Run: headless pygame with SDL's dummy video driver; simulated clock (each Clock.tick advances the game by its frame time, no real sleeping); random seed 0; keys injected as events and as key.get_pressed() state; mouse plan: one left click at the window centre at the start of phase 2, then a move to the lower-right quarter at the start of phase 3.
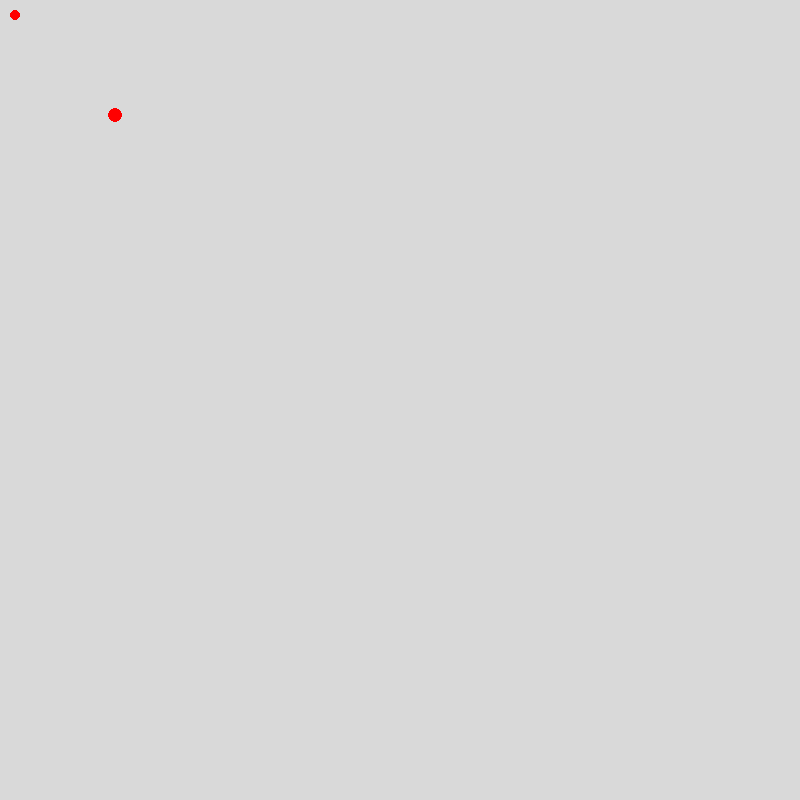
Frame 1 of 4 · flips 1–60 · no input
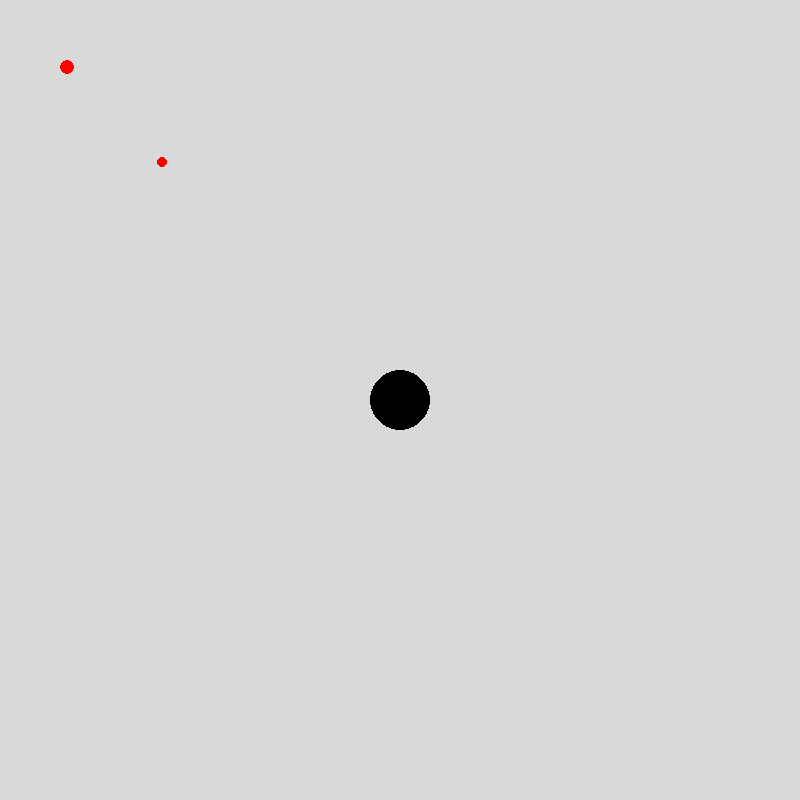
Frame 2 of 4 · flips 61–180 · clicked the window centre · tapped SPACE, RETURN · held RIGHT (→), D
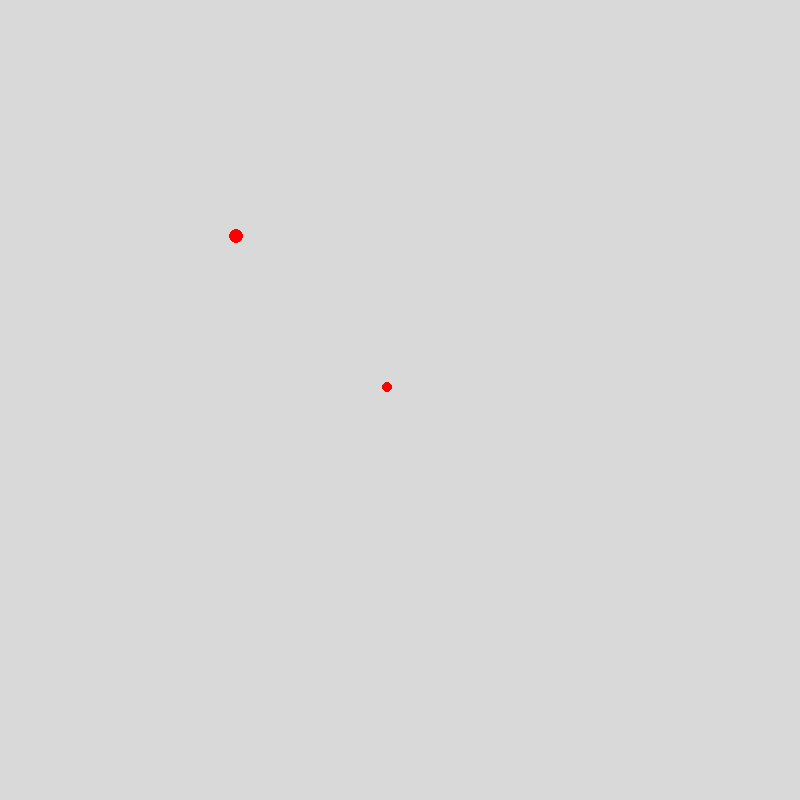
Frame 3 of 4 · flips 181–300 · moved the mouse to the lower-right quarter · held DOWN (↓), S
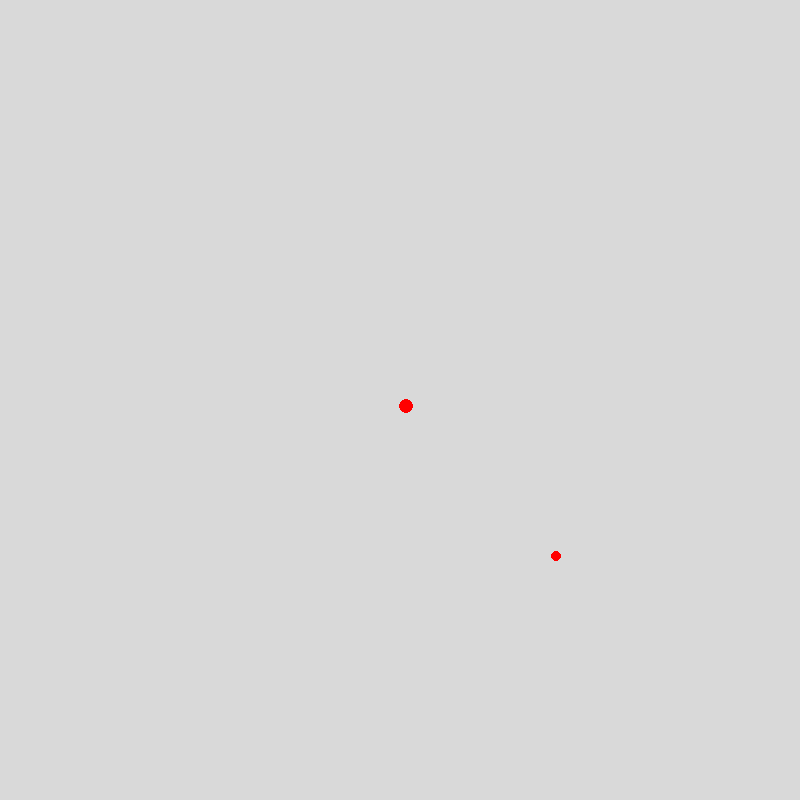
Frame 4 of 4 · flips 301–420 · held LEFT (←), A, UP (↑), W

The pygame program that drew these frames:

import pygame, random, math

pygame.init()


WIDTH, HEIGHT = 800,800
WIN = pygame.display.set_mode((WIDTH,HEIGHT))
pygame.display.set_caption("Ecosystem View")

class Bush:
    def __init__(self, pos_x, pos_y, size, color):
        self.pos_x = pos_x
        self.pos_y = pos_y
        self.size = size
        self.color = color

        self.is_eaten = False

    def draw(self,win):
        x = self.pos_x
        y = self.pos_y
        pygame.draw.circle(win, self.color, (x,y), self.size)



class Rabbit:
    def __init__(self,pos_x,pos_y,age):
        self.pos_x = pos_x
        self.pos_y = pos_y
        self.age = age


        self.is_hungry = True
        self.is_near_food = False
        self.is_at_top = False
        self.is_at_bottom = False
        self.is_at_left = False
        self.is_at_right = False
        self.is_at_corner = False
        self.trail = []
        self.distance_to_nearest_bush = 0
        self.awareness_rad = 200
        self.step_size = 2

        self.eyes_vector_x = -math.sqrt(2) / 2
        self.eyes_vector_y = -math.sqrt(2) / 2

    def check_boundary_col(self):
        if (self.pos_x <= self.age and self.pos_y <= self.age) or (self.pos_x <= self.age and self.pos_y >= HEIGHT - self.age) or (self.pos_x >= WIDTH - self.age and self.pos_y <= self.age) or (self.pos_x >= WIDTH - self.age and self.pos_y >= HEIGHT - self.age):
            self.is_at_corner = True
        elif self.pos_x <= self.age:
            self.is_at_left = True
            #print("Left")
        elif self.pos_x >= WIDTH - self.age:
            self.is_at_right = True
            #print("Right")
        elif self.pos_y <= self.age:
            self.is_at_top = True
            #print("Top")
        elif self.pos_y >= HEIGHT - self.age:
            self.is_at_bottom = True
            #print("Bottom")
        else:
            self.is_at_top = self.is_at_bottom = self.is_at_left = self.is_at_right = False

    
    def draw(self,win):
        pos_x = self.pos_x
        pos_y = self.pos_y
        pygame.draw.circle(win, (255,0,0), (pos_x,pos_y), self.age)

    def move(self):
        self.check_boundary_col()
        if self.is_at_corner:
            self.eyes_vector_x *= -1
            self.eyes_vector_y *= -1
        elif self.is_at_left or self.is_at_right:
            self.eyes_vector_x *= -1
        elif self.is_at_top or self.is_at_bottom:
            self.eyes_vector_y *= -1
        
        self.pos_x += self.step_size * self.eyes_vector_x
        self.pos_y += self.step_size * self.eyes_vector_y
        self.trail.append((self.pos_x,self.pos_y))
        self.is_at_left = self.is_at_right = self.is_at_top = self.is_at_bottom = self.is_at_corner = False

    def wander(self):
        self.move()


    def near_food(self, bush):
        dx = bush.pos_x - self.pos_x
        dy = bush.pos_y - self.pos_y
        self.distance_to_nearest_bush = math.sqrt(dx**2 + dy**2)
        if self.distance_to_nearest_bush <= self.awareness_rad:
            self.is_near_food = True

    def move_towards_food(self,bush):
        dx = bush.pos_x - self.pos_x
        dy = bush.pos_y - self.pos_y
        distance = math.sqrt(dx**2 + dy**2)
        self.eyes_vector_x = dx / distance
        self.eyes_vector_y = dy / distance
        self.move()
        




def main():
    run = True
    clock = pygame.time.Clock()
    bushes = []
    
    george = Rabbit(100,100,5)
    harry = Rabbit(200,200,7)
    rabbits = [george,harry]
    
    while run:
        clock.tick(15)
        WIN.fill((217,217,217))

        for event in pygame.event.get():
            if event.type == pygame.QUIT:
                run = False
            if event.type == pygame.MOUSEBUTTONDOWN:
                pos_x,pos_y = pygame.mouse.get_pos()
                newBush = Bush(pos_x,pos_y,30,(0,0,0))
                bushes.append(newBush)

        for bush in bushes:
            bush.draw(WIN)
        
        for rabbit in rabbits:
            if rabbit.is_hungry:
                if bushes:
                    for bush in bushes:
                        rabbit.near_food(bush)
                        if rabbit.is_near_food:
                            rabbit.move_towards_food(bush)
                        if abs(rabbit.distance_to_nearest_bush) < 50:
                            bushes.remove(bush)
                            print("yum")
                            rabbit.is_near_food = False
                    else:
                        rabbit.wander()
                else:
                    rabbit.wander()

            rabbit.draw(WIN)


        pygame.display.update()
        
        
    pygame.quit()

main()
